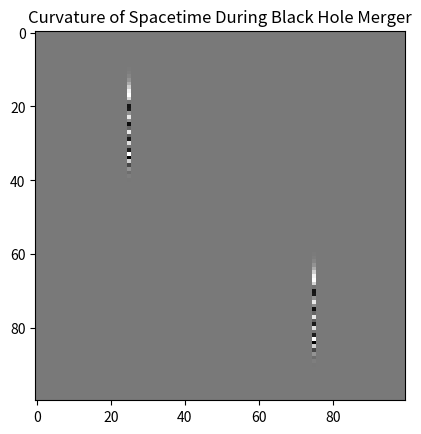

Write Python code to recreate this figure.
import numpy as np
import matplotlib.pyplot as plt

def evolve_spacetime(grid_size, time_step, num_steps):
    # Initialize the spacetime grid
    spacetime = np.zeros((grid_size, grid_size, num_steps))
    
    # Set initial conditions for the two black holes
    initial_black_hole_positions = np.zeros((grid_size, grid_size))
    initial_black_hole_positions[grid_size//4, grid_size//4] = 1.0
    initial_black_hole_positions[3*grid_size//4, 3*grid_size//4] = 1.0
    spacetime[:,:,0] = initial_black_hole_positions
    
    for t in range(1, num_steps):
        # Evolve the spacetime grid using finite difference method
        spacetime[:,:,t] = spacetime[:,:,t-1] + time_step * spacetime_derivative(spacetime[:,:,t-1])
        
    return spacetime

def spacetime_derivative(spacetime):
    # Compute the derivative of the spacetime grid using finite difference method
    spacetime_derivative = np.zeros_like(spacetime)
    spacetime_derivative[1:-1, 1:-1] = (spacetime[2:, 1:-1] - spacetime[:-2, 1:-1]) / 2.0
    
    return spacetime_derivative

grid_size = 100
time_step = 0.01
num_steps = 1000
spacetime = evolve_spacetime(grid_size, time_step, num_steps)

# Plot the final spacetime grid
plt.imshow(spacetime[:,:,num_steps-1], cmap='gray')
plt.title("Curvature of Spacetime During Black Hole Merger")
plt.show()

